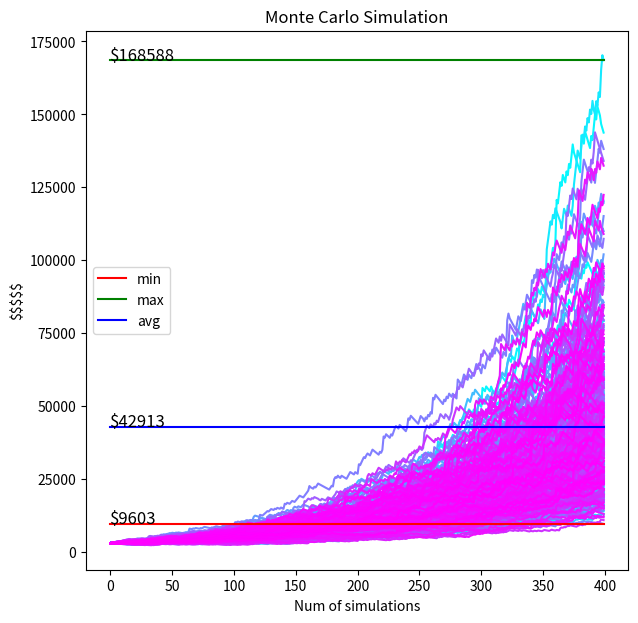

Reproduce this figure in Python.
import numpy as np
import matplotlib.pyplot as plt
import random
import time

# Define the parameters
start_time = time.time()
initial_equity = 3000  # initial equity amount of the options trader
loss_pct = 0.01  # the percentage loss when a trade is not successful
win_pct = 0.03  # the percentage gain when a trade is successful
win_rate = 0.36  # the win rate of the trader's trades
n_simulations = 400  # number of trades to be simulated
number_of_runs = 500  # number of runs or nuber of paths

# the sudden loss interval is in the function to generate real random interval
sudden_error_upper = 0.01  # the sudden loss upper rate
sudden_error_lower = 0.01  # the sudden loss  lower rate

# the sudden convex interval is in the function to generate real random interval
convex_payoff_upper = 0.15  # upper bound for the random convex payoff
convex_payoff_lower = 0.04  # lower bound for the random convex payoff


# Define the simulation function to calculate the equity curve of the options trader
def simulate_equity_curve(initial_equity_loc, loss_pct_loc, win_pct_loc, win_rate_loc, n_simulations_loc):
    equity_array = np.zeros((n_simulations_loc,))  # Initialize an array to store the equity value at each trade
    equity_array[0] = initial_equity_loc  # Set the initial equity value
    equity_counter = initial_equity_loc  # Set the initial value for the equity counter
    commissions = -4  # Set the fixed value for commissions
    sudden_loss_interval = random.randint(20, 40)  # the sudden loss interval
    sudden_convex_interval = random.randint(20, 40)  # the sudden convex interval

    #  Loop through the number of trades to be simulated
    for i in range(1, n_simulations_loc):
        # n: the number of Bernoulli trials,
        # p: the probability of success in each trial
        win = np.random.binomial(1, win_rate_loc, 1)

        if win:
            # If the trade was successful, calculate the daily return
            daily_return = equity_counter * win_pct_loc
            # Add  the daily return and commissions to the equity counter
            equity_counter += daily_return
            equity_counter += commissions
        else:
            # If the trade was not successful, calculate the daily loss
            daily_return = -equity_counter * loss_pct_loc
            # Add the daily loss and commissions to the equity counter
            equity_counter += daily_return
            equity_counter += commissions

        # Store the equity counter value in the equity array
        equity_array[i] = equity_counter

        # Introduce a random convex payoff with a random frequency
        if i % sudden_convex_interval == 0:
            # Generate a random convex payoff rate
            convex_payoff = np.random.uniform(convex_payoff_lower, convex_payoff_upper)
            # Calculate the convex payoff
            convex_payoff_amount = equity_counter * convex_payoff
            equity_counter += convex_payoff_amount

        # Introduce the sudden loss of a random percentage between 5% and 10% with any desired frequency
        if i % sudden_loss_interval == 0:
            # Generate a random percentage loss between 5% and 10%
            sudden_loss_pct = np.random.uniform(sudden_error_upper, sudden_error_lower)
            # Calculate the sudden loss
            sudden_loss = -equity_counter * sudden_loss_pct
            # Add the sudden loss to the equity counter
            equity_counter += sudden_loss

        if equity_counter <= 0:
            break

    # Return the final equity array
    return equity_array


n_runs = number_of_runs   # number of runs for simulations
simulation_results = []

for i in range(n_runs):
    result = simulate_equity_curve(initial_equity, loss_pct, win_pct, win_rate, n_simulations)
    simulation_results.append(result)

# Plot all the simulations on one graph
plt.figure(figsize=(7, 7))
for i in range(n_runs):
    plt.plot(simulation_results[i], color=plt.cm.cool(i / n_runs), label="")

# Calculate the minimum and maximum equity values across all simulations
min_equity = np.min([result[-1] for result in simulation_results])
max_equity = np.max([result[-1] for result in simulation_results])
avg_equity = np.average([result[-1] for result in simulation_results])
print("Min equity:", round(min_equity, 2), "\nAvg equity: ", round(avg_equity, 2)
      , "\nMax equity: ", round(max_equity, 2), )
print("\nNumber of paths:", n_runs)

# Plot the minimum and maximum equity values
plt.plot([0, n_simulations-1], [min_equity, min_equity], color='red', label="min")
plt.plot([0, n_simulations-1], [max_equity, max_equity], color='green', label="max")
plt.plot([0, n_simulations-1], [avg_equity, avg_equity], color='blue', label="avg")

# Add text label for minimum equity value
plt.text(0, min_equity, f'${min_equity:.0f}', fontsize="12")
plt.text(0, max_equity, f'${max_equity:.0f}', fontsize="12")
plt.text(0, avg_equity, f'${avg_equity:.0f}', fontsize="12")



plt.legend()
plt.title("Monte Carlo Simulation")
plt.ylabel("$$$$$")
plt.xlabel("Num of simulations")
plt.show()

# # Plot the minimum and maximum equity values
# plt.plot([0, n_simulations-1], [min_equity, min_equity], color='red', label='Minimum Equity ')
# plt.plot([0, n_simulations-1], [max_equity, max_equity], color='green', label='Maximum Equity')
# plt.plot([0, n_simulations-1], [avg_equity, avg_equity], color='green', label='Average Equity')
#
#
# plt.legend()
# plt.title("Monte Carlo Simulation")
# plt.ylabel("$$$$$")
# plt.xlabel("Num of simulations")
# plt.show()

# Time needed for the whole simulation
elapsed_time = time.time() - start_time
rounded_time = round(elapsed_time, 2)
print("Time elapsed: ", rounded_time, "seconds")

exit()
